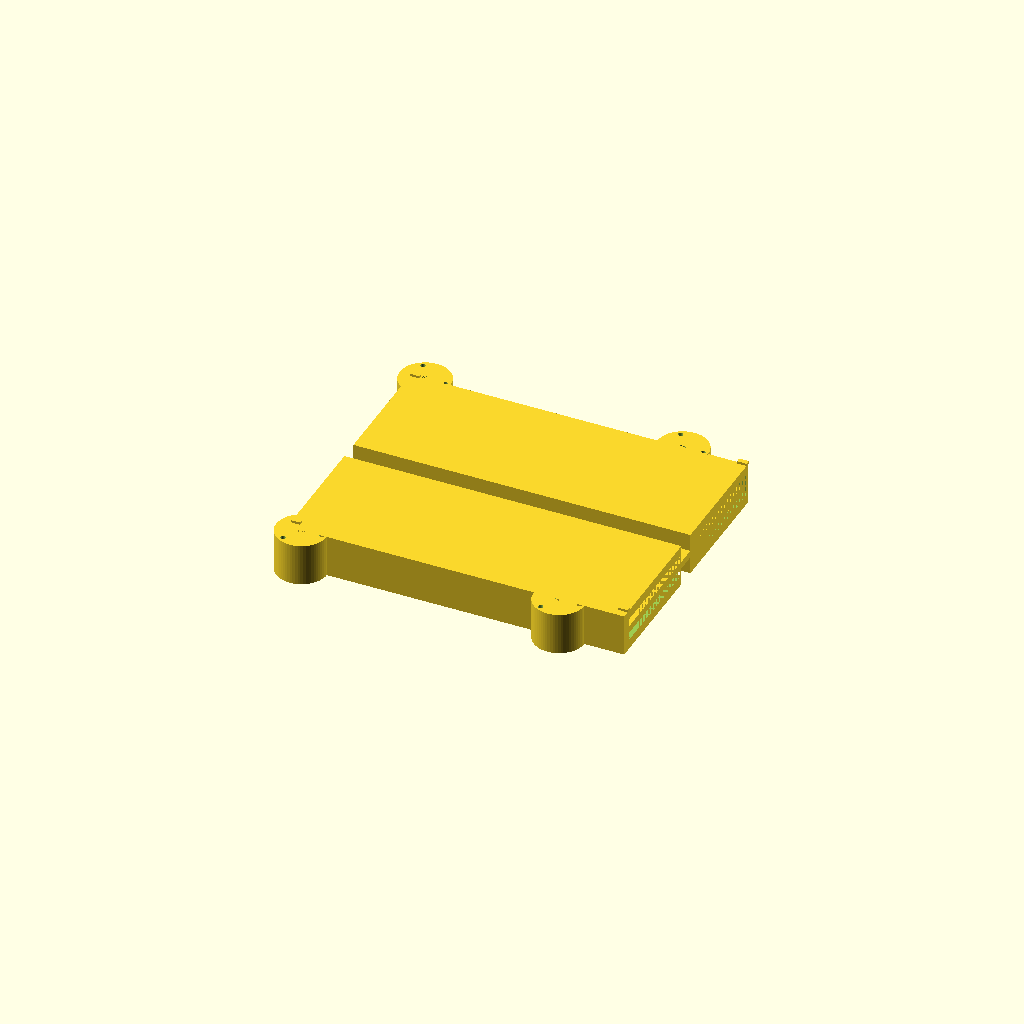
Cell 1 — every parameter at its default value.
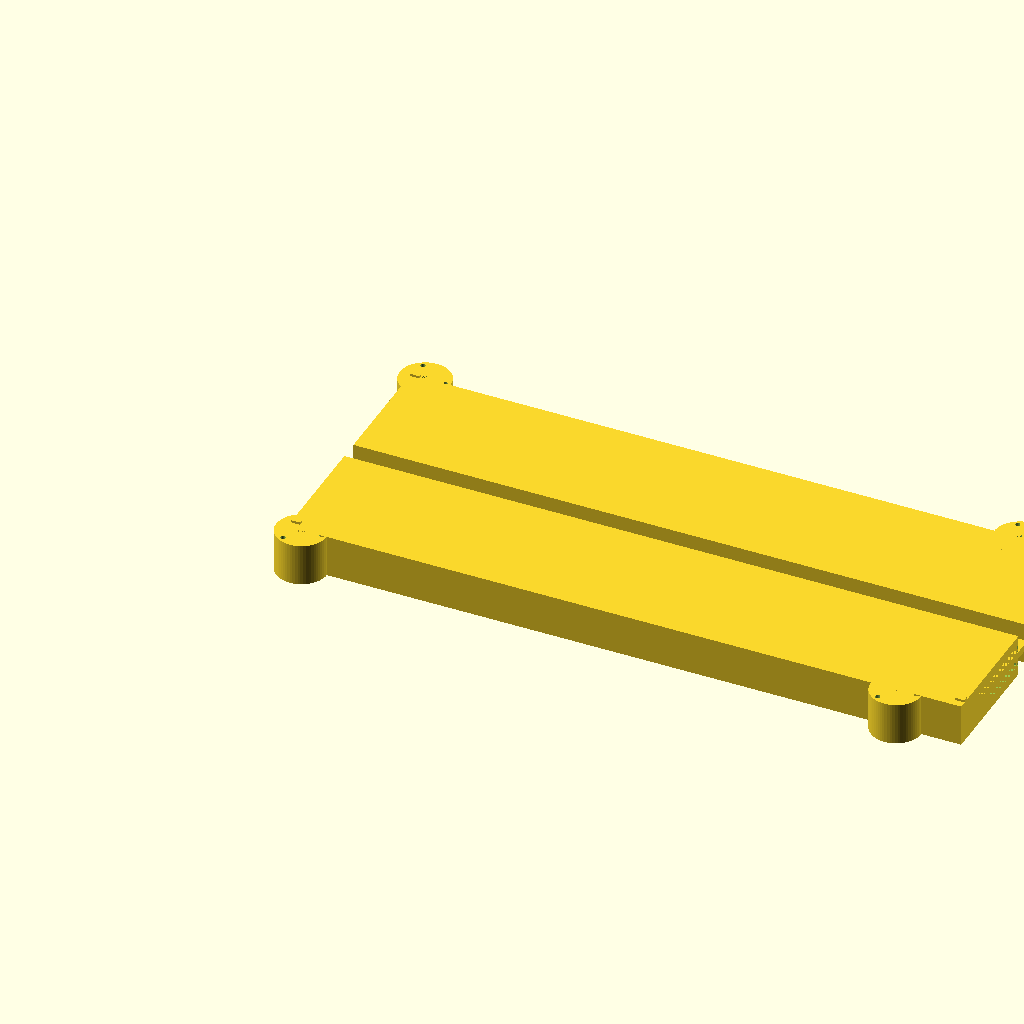
Cell 2: frame_length = 560 (everything else at default).
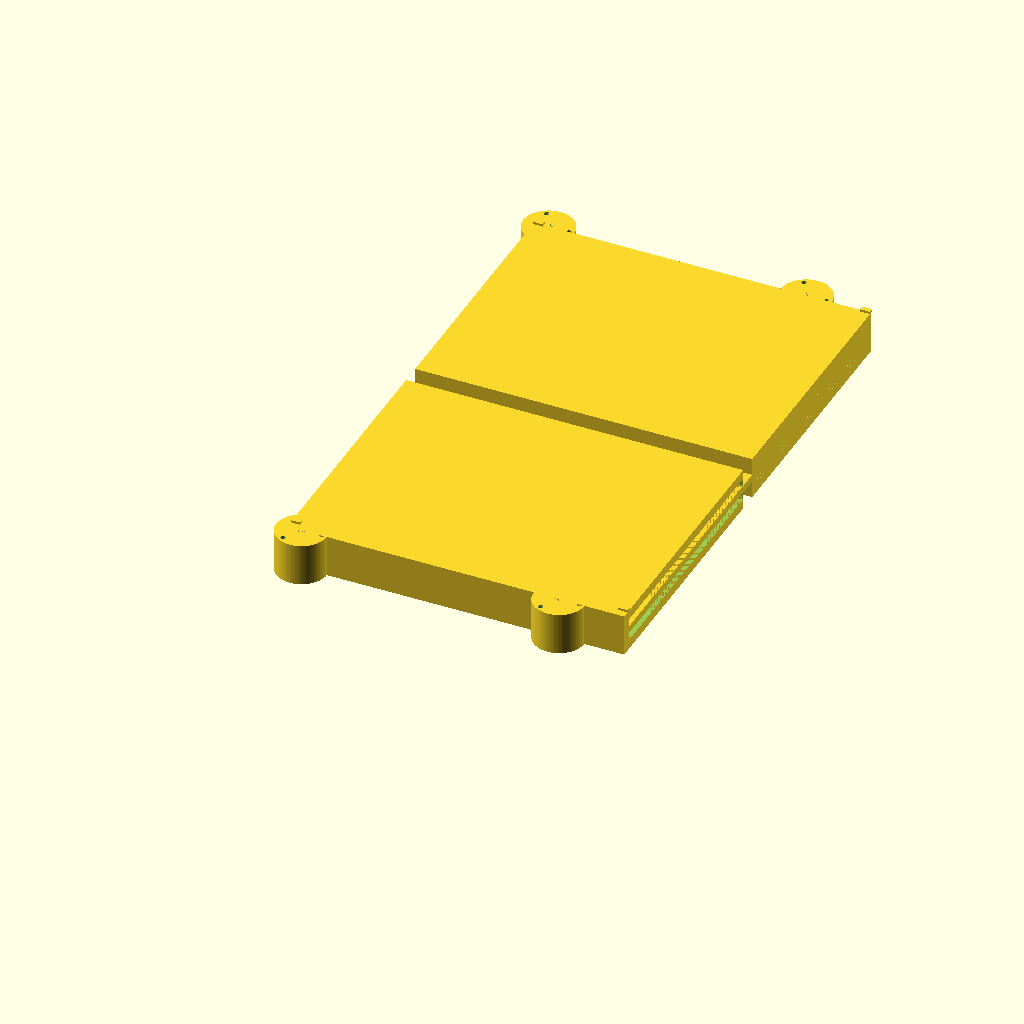
Cell 3: the same model with frame_width = 440.
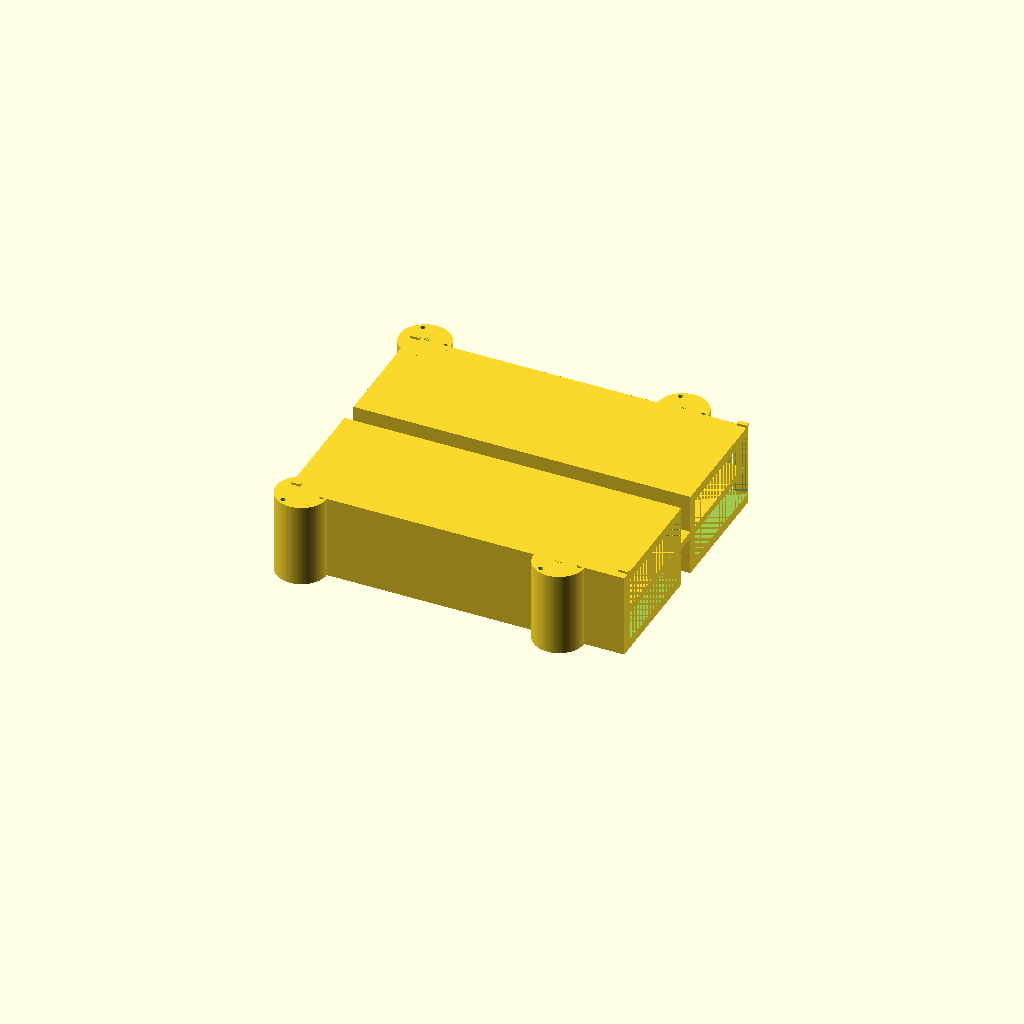
Cell 4: the same model with frame_height = 70.
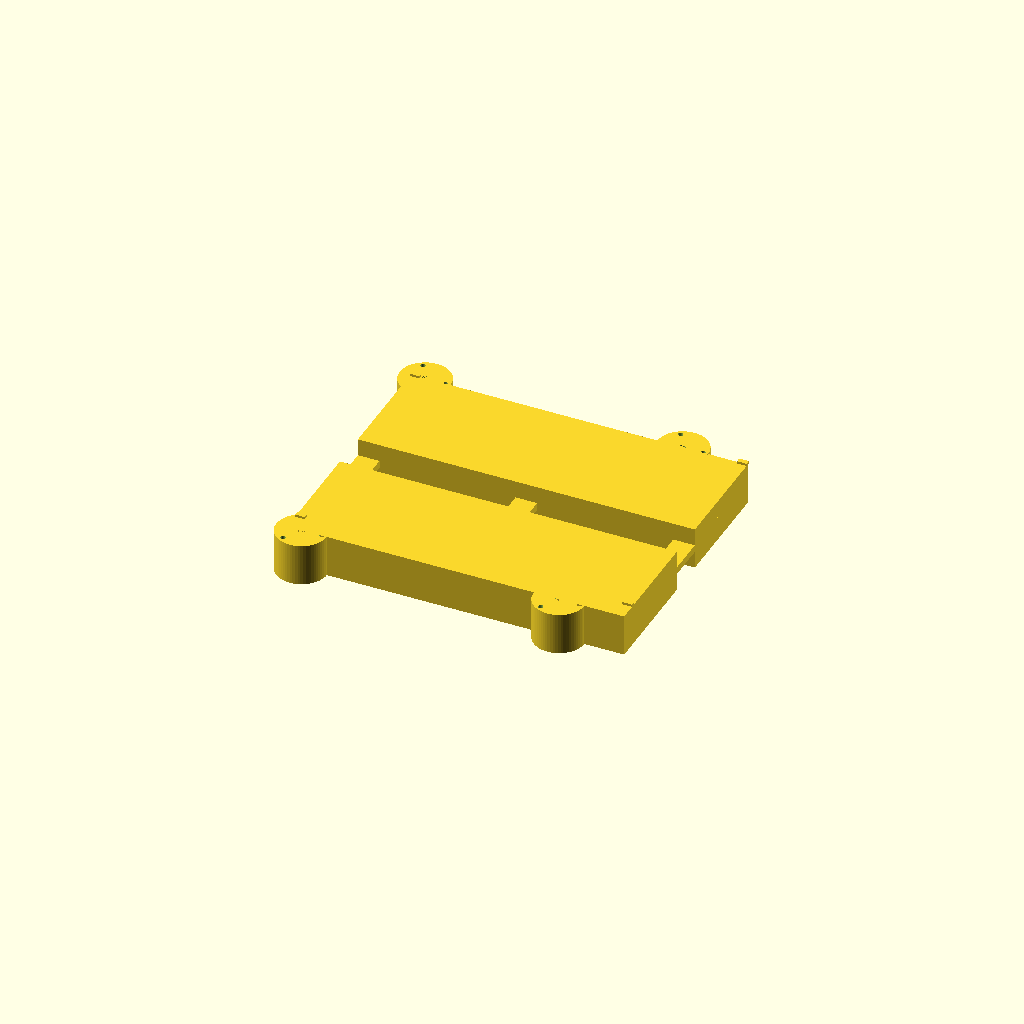
Cell 5: the same model with rail_thickness = 16.
All cells are drawn from one camera (rotation 55°, 0°, 25°, orthographic, colour scheme Cornfield), so only the parameter changes between them.
OpenSCAD source file kits/myzubster-lawnmower-kit/openscad/chassis-frame.scad:
// Parametric modular chassis frame for the <200 EUR modular lawnmower.
// Four motor mounts snap to a detachable frame so the chassis can be
// printed in PETG on a standard 220 mm print bed and snapped together.
// Issue #70 task: Disegnare il telaio (STL per stampa 3D).
// Print in PETG or ASA, 100% infill; the cutting blade and motors are NOT printed.

// Parameters (mm)
frame_length = 280;        // chassis length (wheelbase direction)
frame_width = 220;        // chassis width (track direction)
frame_height = 35;        // chassis rail height
rail_thickness = 8;        // side rail wall thickness
cross_count = 3;          // number of cross-beams between side rails
cross_thickness = 6;      // cross beam thickness
cross_width = 18;          // cross beam width (along chassis length)
motor_mount_dia = 42;     // brushed motor bolt circle diameter
motor_shaft_dia = 6;       // motor shaft clearance
mounnt_bolt_dia = 4.2;    // M4 motor mount bolts (3x at 120 deg per motor)
snap_tab_w = 8;            // snap-fit tab width (modularity)
snap_tab_h = 4;            // snap-fit tab thickness
$fn = 96;

module side_rail(l) {
  difference() {
    cube([l, frame_width / 2 - rail_thickness, frame_height], center = false);
    translate([0, rail_thickness, rail_thickness])
      cube([l, frame_width / 2 - 2 * rail_thickness, frame_height - 2 * rail_thickness]);
  }
}

module cross_beam(l) {
  translate([0, 0, 0])
    cube([cross_width, l, cross_thickness], center = false);
}

module motor_mount() {
  difference() {
    cylinder(h = frame_height, d = motor_mount_dia, $fn = 64);
    cylinder(h = frame_height, d = motor_shaft_dia, $fn = 32);
    for (a = [0, 120, 240]) {
      rotate([0, 0, a])
        translate([motor_mount_dia / 2 - 4, 0, frame_height - 6])
          cylinder(h = 8, d = mounnt_bolt_dia, $fn = 24);
    }
  }
}

module chassis_frame() {
  // left side rail
  side_rail(frame_length);
  // right side rail
  translate([0, frame_width / 2 + rail_thickness, 0]) side_rail(frame_length);
  // cross beams span between the two side rails
  for (i = [0 : cross_count - 1]) {
    x = i * (frame_length - cross_width) / (cross_count - 1);
    translate([x, rail_thickness, frame_height / 2 - cross_thickness / 2])
      cross_beam(frame_width - 2 * rail_thickness);
  }
  // four motor mounts, one per wheel corner
  motor_pos = [
    [12, 0], [12, frame_width],
    [frame_length - 54, 0], [frame_length - 54, frame_width],
  ];
  for (p = motor_pos) {
    translate([p[0], p[1], 0]) motor_mount();
  }
  // snap-fit tabs at the four corners (modularity - detachable frame)
  for (px = [0, frame_length - snap_tab_w]) {
    for (py = [-snap_tab_h / 2, frame_width - snap_tab_h / 2]) {
      translate([px, py + (py < 0 ? rail_thickness : 0), frame_height])
        cube([snap_tab_w, snap_tab_h, 2]);
    }
  }
}

chassis_frame();
// Snap-fit tabs let the rails detach for transport; the cross beams keep the wheelbase square.
// Mount the motor cups with M4 bolts; the cutting deck hangs off the two rear cross beams.
Parameter table extracted from the source (name, type, default, range or options):
frame_length: number, default 280
frame_width: number, default 220
frame_height: number, default 35
rail_thickness: number, default 8
cross_count: number, default 3
cross_thickness: number, default 6
cross_width: number, default 18
motor_mount_dia: number, default 42
motor_shaft_dia: number, default 6
mounnt_bolt_dia: number, default 4.2
snap_tab_w: number, default 8
snap_tab_h: number, default 4
